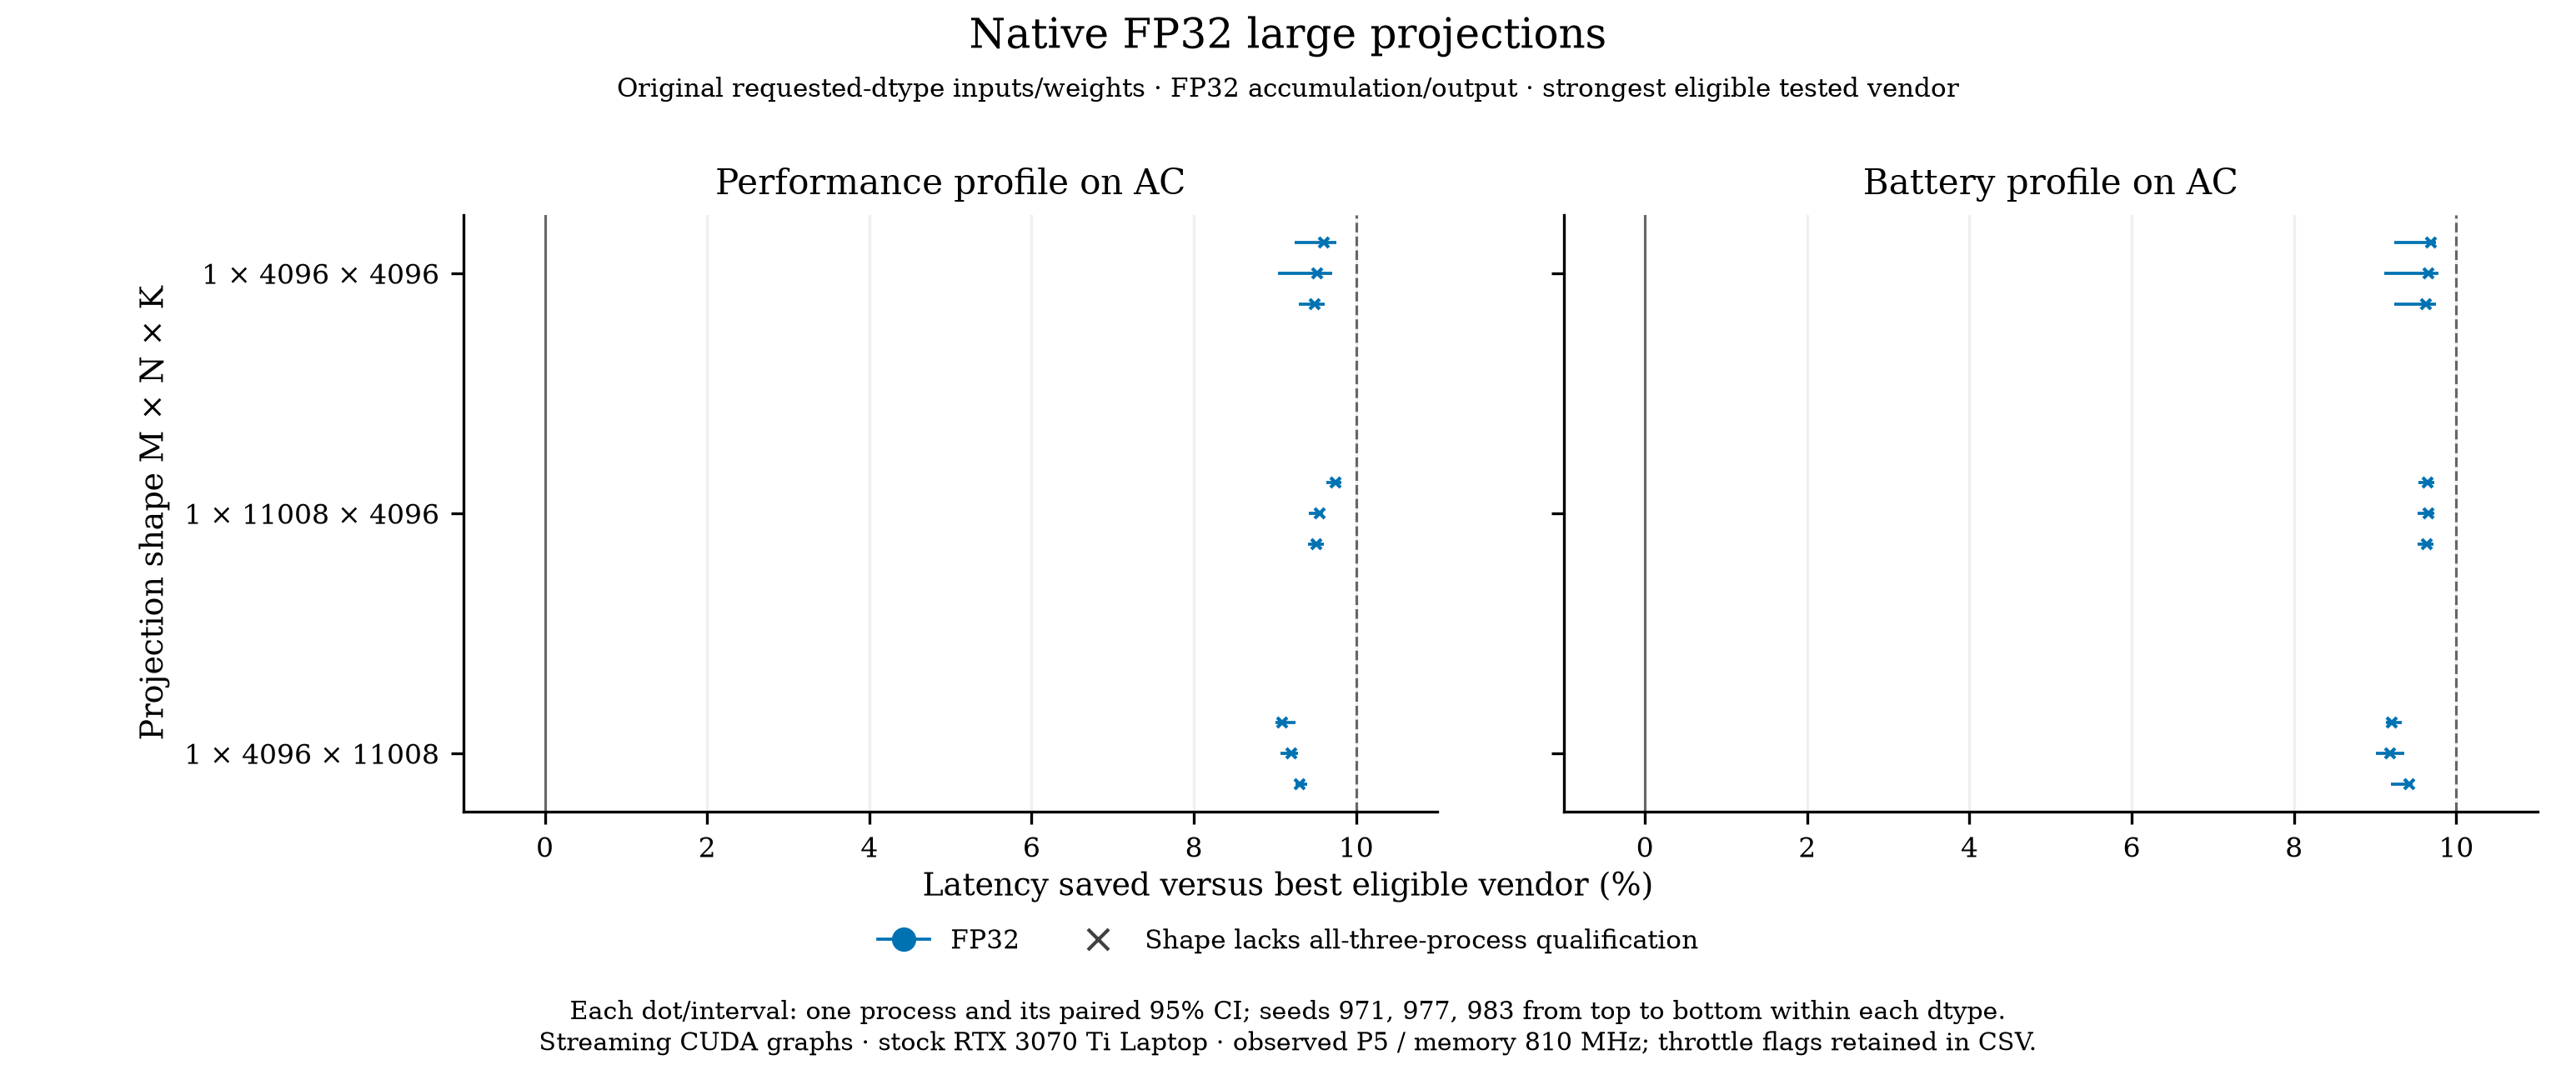

The file beside this chart, header and first rows:
profile, native_input_weight_dtype, seed, m, n, k, config, best_vendor, best_vendor_us, latency_saved_pct, custom_us, latency_saved_us, ci_low_pct, ci_high_pct, vendor_aa_pct, case_gate_passed, shape_three_process_gate_passed, memory_clocks, pstates, throttle_flags, failed_numerical_methods, cohort_sha256
performance, fp32, 971, 1, 4096, 4096, lossless_t128, cublas_packed_mv, 1675, 9.6, 1514, 160.8, 9.242, 9.755, -0.06114, False, False, ["810 MHz"], ["P5"], [["Active", "Active"]], [], 53e3b1a9f149dc86b66e202a6adc94d47306fcb7…
performance, fp32, 971, 1, 11008, 4096, lossless_t64, cublas_packed_mv, 4486, 9.747, 4049, 437.2, 9.631, 9.816, 0.02354, False, False, ["810 MHz"], ["P5"], [["Active", "Active"]], [], 53e3b1a9f149dc86b66e202a6adc94d47306fcb7…
performance, fp32, 971, 1, 4096, 11008, lossless_t32, lt_transposed_h1, 4482, 9.093, 4074, 407.6, 9.004, 9.257, -0.02284, False, False, ["810 MHz"], ["P5"], [["Active", "Active"]], [], 53e3b1a9f149dc86b66e202a6adc94d47306fcb7…
performance, fp32, 977, 1, 4096, 4096, lossless_t128, cublas_packed_mv, 1678, 9.518, 1519, 159.7, 9.035, 9.701, -0.06101, False, False, ["810 MHz"], ["P5"], [["Active", "Active"]], [], 53e3b1a9f149dc86b66e202a6adc94d47306fcb7…
performance, fp32, 977, 1, 11008, 4096, lossless_t64, lt_transposed_h0, 4491, 9.554, 4062, 429.1, 9.417, 9.595, 0.02281, False, False, ["810 MHz"], ["P5"], [["Active", "Active"]], [], 53e3b1a9f149dc86b66e202a6adc94d47306fcb7…
performance, fp32, 977, 1, 4096, 11008, lossless_t32, lt_transposed_h1, 4497, 9.2, 4083, 413.7, 9.07, 9.28, -0.04554, False, False, ["810 MHz"], ["P5"], [["Active", "Active"]], [], 53e3b1a9f149dc86b66e202a6adc94d47306fcb7…
performance, fp32, 983, 1, 4096, 4096, lossless_t128, cublas_packed_mv, 1678, 9.487, 1519, 159.2, 9.294, 9.61, -0.03051, False, False, ["810 MHz"], ["P5"], [["Active", "Active"]], [], 53e3b1a9f149dc86b66e202a6adc94d47306fcb7…
performance, fp32, 983, 1, 11008, 4096, lossless_t64, lt_transposed_h0, 4489, 9.512, 4062, 427, 9.411, 9.599, -0.05703, False, False, ["810 MHz"], ["P5"], [["Active", "Active"]], [], 53e3b1a9f149dc86b66e202a6adc94d47306fcb7…
performance, fp32, 983, 1, 4096, 11008, lossless_t32, cublas_compute32, 4496, 9.303, 4078, 418.3, 9.249, 9.394, -0.06832, False, False, ["810 MHz"], ["P5"], [["Active", "Active"]], [], 53e3b1a9f149dc86b66e202a6adc94d47306fcb7…
battery, fp32, 971, 1, 4096, 4096, lossless_t128, cublas_packed_compute32, 1675, 9.691, 1512, 162.3, 9.236, 9.752, -0.03057, False, False, ["810 MHz"], ["P5"], [["Active", "Active"]], [], 2529031fc9e37976a1deaadb38443c2c8ad95bad…
battery, fp32, 971, 1, 11008, 4096, lossless_t64, cublas_packed_compute32, 4486, 9.644, 4054, 432.6, 9.53, 9.725, 0.04565, False, False, ["810 MHz"], ["P5"], [["Active", "Active"]], [], 2529031fc9e37976a1deaadb38443c2c8ad95bad…
battery, fp32, 971, 1, 4096, 11008, lossless_t32, lt_transposed_h1, 4485, 9.201, 4072, 412.7, 9.133, 9.326, -0.09132, False, False, ["810 MHz"], ["P5"], [["Active", "Active"]], [], 2529031fc9e37976a1deaadb38443c2c8ad95bad…
battery, fp32, 977, 1, 4096, 4096, lossless_t128, lt_transposed_h0, 1676, 9.655, 1514, 161.8, 9.113, 9.777, -0.0296, False, False, ["810 MHz"], ["P5"], [["Active", "Active"]], [], 2529031fc9e37976a1deaadb38443c2c8ad95bad…
battery, fp32, 977, 1, 11008, 4096, lossless_t64, cublas_packed_compute32, 4484, 9.66, 4051, 433.2, 9.526, 9.728, 0.01142, False, False, ["810 MHz"], ["P5"], [["Active", "Active"]], [], 2529031fc9e37976a1deaadb38443c2c8ad95bad…
battery, fp32, 977, 1, 4096, 11008, lossless_t32, lt_transposed_h1, 4484, 9.181, 4072, 411.6, 9.015, 9.361, -0.02284, False, False, ["810 MHz"], ["P5"], [["Active", "Active"]], [], 2529031fc9e37976a1deaadb38443c2c8ad95bad…
battery, fp32, 983, 1, 4096, 4096, lossless_t128, cublas_packed_compute32, 1675, 9.627, 1514, 161.3, 9.236, 9.749, -0.03056, False, False, ["810 MHz"], ["P5"], [["Active", "Active"]], [], 2529031fc9e37976a1deaadb38443c2c8ad95bad…
battery, fp32, 983, 1, 11008, 4096, lossless_t64, lt_transposed_h0, 4484, 9.637, 4052, 432.1, 9.522, 9.715, 0.0, False, False, ["810 MHz"], ["P5"], [["Active", "Active"]], [], 2529031fc9e37976a1deaadb38443c2c8ad95bad…
battery, fp32, 983, 1, 4096, 11008, lossless_t32, lt_transposed_h1, 4484, 9.42, 4062, 422.4, 9.193, 9.465, 0.04567, False, False, ["810 MHz"], ["P5"], [["Active", "Active"]], [], 2529031fc9e37976a1deaadb38443c2c8ad95bad…
